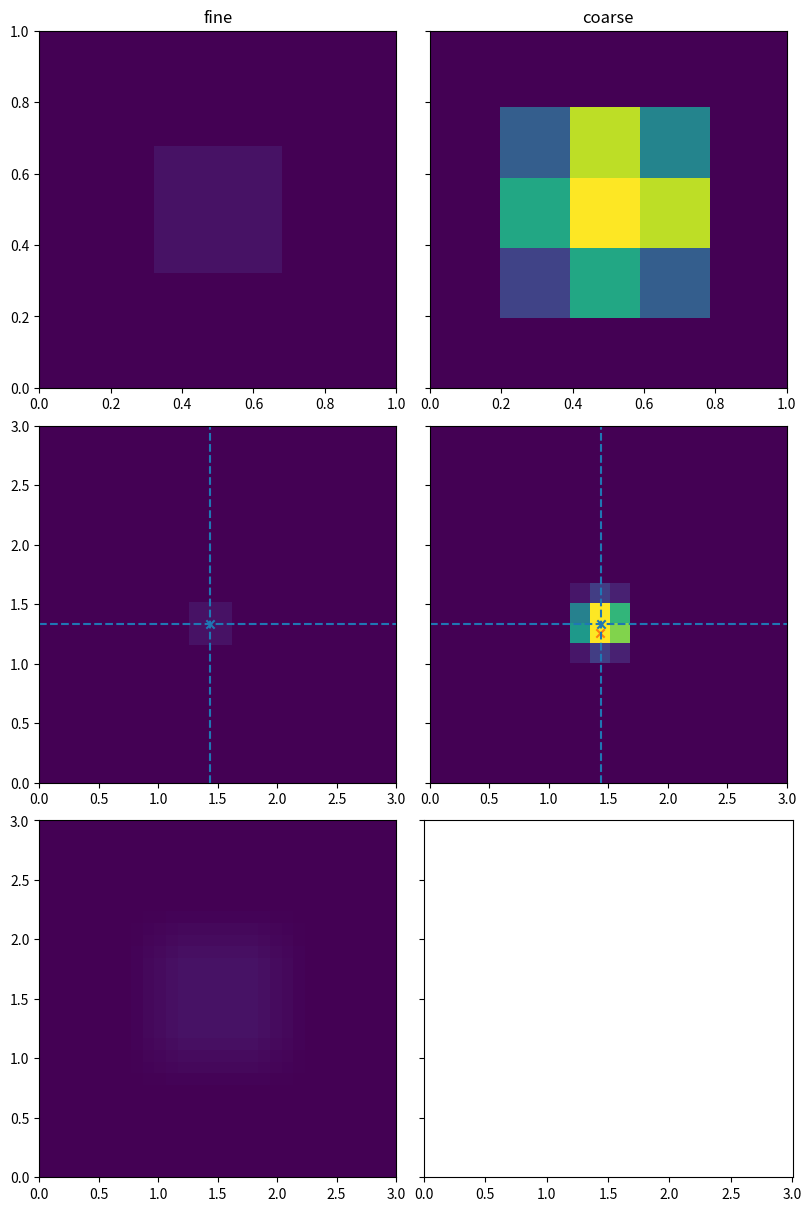

This figure's Python source:
import numpy as np
import matplotlib.pyplot as plt
import os
from scipy.stats import binned_statistic_2d
from scipy.interpolate import LinearNDInterpolator, RegularGridInterpolator
from scipy.ndimage import map_coordinates, shift, zoom, convolve



lowres_as=0.168
highres_as=0.033

#create test source

r_src_as = 1.0 
source_size = int(np.ceil(r_src_as/highres_as))
if source_size%2==0:
    source_size+=1

source_image = np.zeros((source_size,source_size))
source_ctr = int(0.5*source_size)

#cross in the centre
# source_image[source_ctr,:]=1
# source_image[:,source_ctr]=1

#box in the centre
source_image[source_ctr-5:source_ctr+6,source_ctr-5:source_ctr+6]=1


#gaussian
# source_image = (np.exp())

fig,ax=plt.subplots(3,2,sharex="row",sharey='row',layout='constrained',figsize=(8,12))


n_coarse  = int(np.ceil((r_src_as)/lowres_as)) 
if n_coarse*lowres_as < r_src_as:
    n_coarse+=1
if n_coarse%2==0:
    n_coarse+=1

r_coarse_as=n_coarse*lowres_as

xfine = np.linspace(0,source_size*highres_as,source_size)
coarse_bins = np.linspace(0,r_coarse_as,n_coarse)

xg,yg = np.meshgrid(xfine,xfine)

coarse_image = binned_statistic_2d(np.ravel(xg),np.ravel(yg),np.ravel(source_image),'sum',bins=[coarse_bins,coarse_bins]).statistic


# vmax_img= coarse_image.max()

vmin=0
vmax=20

ax[0,0].imshow((source_image.T),extent=[0,r_src_as,0,r_src_as],origin="lower",vmin=vmin,vmax=vmax)
ax[0,0].set_title('fine')
ax[0,1].set_title('coarse')

im=ax[0,1].imshow((coarse_image.T),extent=[0,r_coarse_as,0,r_coarse_as],origin="lower",vmin=vmin,vmax=vmax)

ax[0,1].set_xlim(0,r_src_as)
ax[0,1].set_ylim(0,r_src_as)

# plt.colorbar(im,ax=ax[0,:])


#Create mosaic into which we insert

mosaic_size_as=(3,3)

nmosaic_fine = np.int32(np.ceil(np.array(mosaic_size_as)/highres_as))
if np.any(nmosaic_fine*highres_as<mosaic_size_as):
    nmosaic_fine+=1
mosaic_fine = np.zeros(nmosaic_fine)

nmosaic_coarse = np.int32(np.ceil(np.array(mosaic_size_as)/lowres_as))
if np.any(nmosaic_coarse*lowres_as<mosaic_size_as):
    nmosaic_coarse+=1
mosaic_coarse = np.zeros(nmosaic_coarse)


#pick insertion point

ctr_tgt_as = np.random.uniform(size=2,low=r_src_as,high=mosaic_size_as[0]-r_src_as)

# ctr_tgt_as = np.array([2.5*5.090909090909091*lowres_as]*2)
# ctr_tgt_as=np.array([1.70093247, 1.41129425])
# ctr_tgt_as=np.array([1.27095955, 1.71823873])
print(ctr_tgt_as)
# ax[1,0].scatter(*ctr_tgt_as)
# ax[1,1].scatter(*ctr_tgt_as)

#insert into fine mosaic


closest_fine_cell = ctr_tgt_as//highres_as
closest_fine_as = closest_fine_cell * highres_as

ax[1,0].scatter(closest_fine_as[0]+0.5*highres_as,closest_fine_as[1]+0.5*highres_as,marker="x")
ax[1,1].scatter(*(closest_fine_as+0.5*highres_as),marker='x')


mosaic_fine[int(closest_fine_cell[0]-source_ctr):int(closest_fine_cell[0]+source_ctr)+1,
            int(closest_fine_cell[1]-source_ctr):int(closest_fine_cell[1]+source_ctr)+1] = source_image

#insert into coarse mosaic


# closest_coarse_cell = ctr_tgt_as//lowres_as
closest_coarse_cell_x = np.argmin(np.abs((closest_fine_cell[0]+0.5)*highres_as-(np.linspace(0,nmosaic_coarse[0]*lowres_as,nmosaic_coarse[0]+1)+0.5*lowres_as)))
closest_coarse_cell_y = np.argmin(np.abs((closest_fine_cell[1]+0.5)*highres_as-(np.linspace(0,nmosaic_coarse[1]*lowres_as,nmosaic_coarse[1]+1)+0.5*lowres_as)))
closest_coarse_cell=np.array([closest_coarse_cell_x,closest_coarse_cell_y])
closest_coarse_as = closest_coarse_cell * lowres_as
# closest_coarse_as = ctr_tgt_as//lowres_as * lowres_as

ax[1,1].scatter((closest_coarse_cell[0]+0.5)*lowres_as,(closest_coarse_cell[1]+0.5)*lowres_as,marker="x")

diff_to_tgt_as = (closest_coarse_as+0.5*lowres_as)-(closest_fine_as+0.5*highres_as)

margin=1

nxcoarse = int(((r_coarse_as+margin*lowres_as) - (-margin*lowres_as))//lowres_as)
if nxcoarse%2==0:
    nxcoarse+=1
nycoarse = int(((r_coarse_as+margin*lowres_as) - (-margin*lowres_as))//lowres_as)
if nycoarse%2==0:
    nycoarse+=1

xcoarse_bins = np.linspace(-margin*lowres_as,r_coarse_as+margin*lowres_as,nxcoarse)
ycoarse_bins = np.linspace(-margin*lowres_as,r_coarse_as+margin*lowres_as,nycoarse)
# ycoarse_bins = np.arange(-abs(diff_to_tgt_as[1])-lowres_as,r_coarse_as+abs(diff_to_tgt_as[1])+lowres_as,lowres_as)

nxcoarse_ctr = int(0.5*nxcoarse)
nycoarse_ctr = int(0.5*nycoarse)


offcenter_xg = xg - diff_to_tgt_as[0]
offcenter_yg = yg - diff_to_tgt_as[1]


rescale=np.round(lowres_as/highres_as)

kern_size=int(rescale)
kernel = np.ones((kern_size,kern_size))
kernel/=kernel.sum()

fine_degraded = convolve(source_image,kernel,mode='constant',cval=0.0)

coarse_in_mosaic = binned_statistic_2d(np.ravel(offcenter_xg),np.ravel(offcenter_yg),np.ravel(fine_degraded),'sum',bins=[xcoarse_bins,ycoarse_bins]).statistic

#conserve number of photons
# coarse_in_mosaic/= rescale**2


mosaic_coarse[int(closest_coarse_cell[0]-nxcoarse_ctr)+1:int(closest_coarse_cell[0]+nxcoarse_ctr)+1,
            int(closest_coarse_cell[1]-nycoarse_ctr)+1:int(closest_coarse_cell[1]+nycoarse_ctr)+1] = coarse_in_mosaic


alphas_fine = np.zeros_like(mosaic_fine)
alphas_fine[mosaic_fine>0]=0.5
alphas_coarse = np.zeros_like(mosaic_coarse)
alphas_coarse[mosaic_coarse>0]=0.5
ax[1,0].imshow((mosaic_fine.T),extent=[0,mosaic_fine.shape[0]*highres_as,0,mosaic_fine.shape[1]*highres_as],origin="lower",vmin=vmin,vmax=vmax)#,alpha=alphas_fine.T
ax[2,0].imshow((fine_degraded.T),extent=[0,mosaic_fine.shape[0]*highres_as,0,mosaic_fine.shape[1]*highres_as],origin="lower",vmin=vmin,vmax=vmax)
# ax[1,1].imshow(mosaic_fine.T,extent=[0,mosaic_fine.shape[0]*highres_as,0,mosaic_fine.shape[1]*highres_as],origin="lower",alpha=alphas_fine.T,cmap='Reds')
ax[1,1].imshow((mosaic_coarse.T),extent=[0,mosaic_coarse.shape[0]*lowres_as,0,mosaic_coarse.shape[1]*lowres_as],origin="lower",vmin=vmin,vmax=vmax)#,alpha=alphas_coarse.T)


ax[1,1].set_xlim(0,mosaic_size_as[0])
ax[1,1].set_ylim(0,mosaic_size_as[1])

ax[1,0].axvline(closest_fine_cell[0]*highres_as+0.5*highres_as,c='tab:blue',ls='--')
ax[1,0].axhline(closest_fine_cell[1]*highres_as+0.5*highres_as,c='tab:blue',ls='--')
ax[1,1].axvline(closest_fine_cell[0]*highres_as+0.5*highres_as,c='tab:blue',ls='--')
ax[1,1].axhline(closest_fine_cell[1]*highres_as+0.5*highres_as,c='tab:blue',ls='--')

fig.savefig('test_insert2.png')


plt.close()
